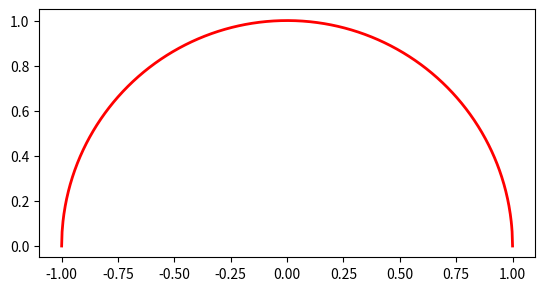

The script that saved this image: (Note: this script raises an exception after producing the figure.)
import numpy as np
import matplotlib.pyplot as plt

def f(x):
    y = []
    for v in x:
        y.append(np.sqrt(1-np.power(v,2)))
    return y

fig = plt.figure()
ax = plt.axes()
ax.set_aspect('equal', adjustable='box')

a = -1
b = 1
x = np.linspace(a, b, 1000)
y = f(x)

plt.plot(x, y, color='red', linestyle='-', linewidth=2)
plt.grid(b=True, color='grey', alpha=0.1, linestyle='--', linewidth=1)
plt.show()